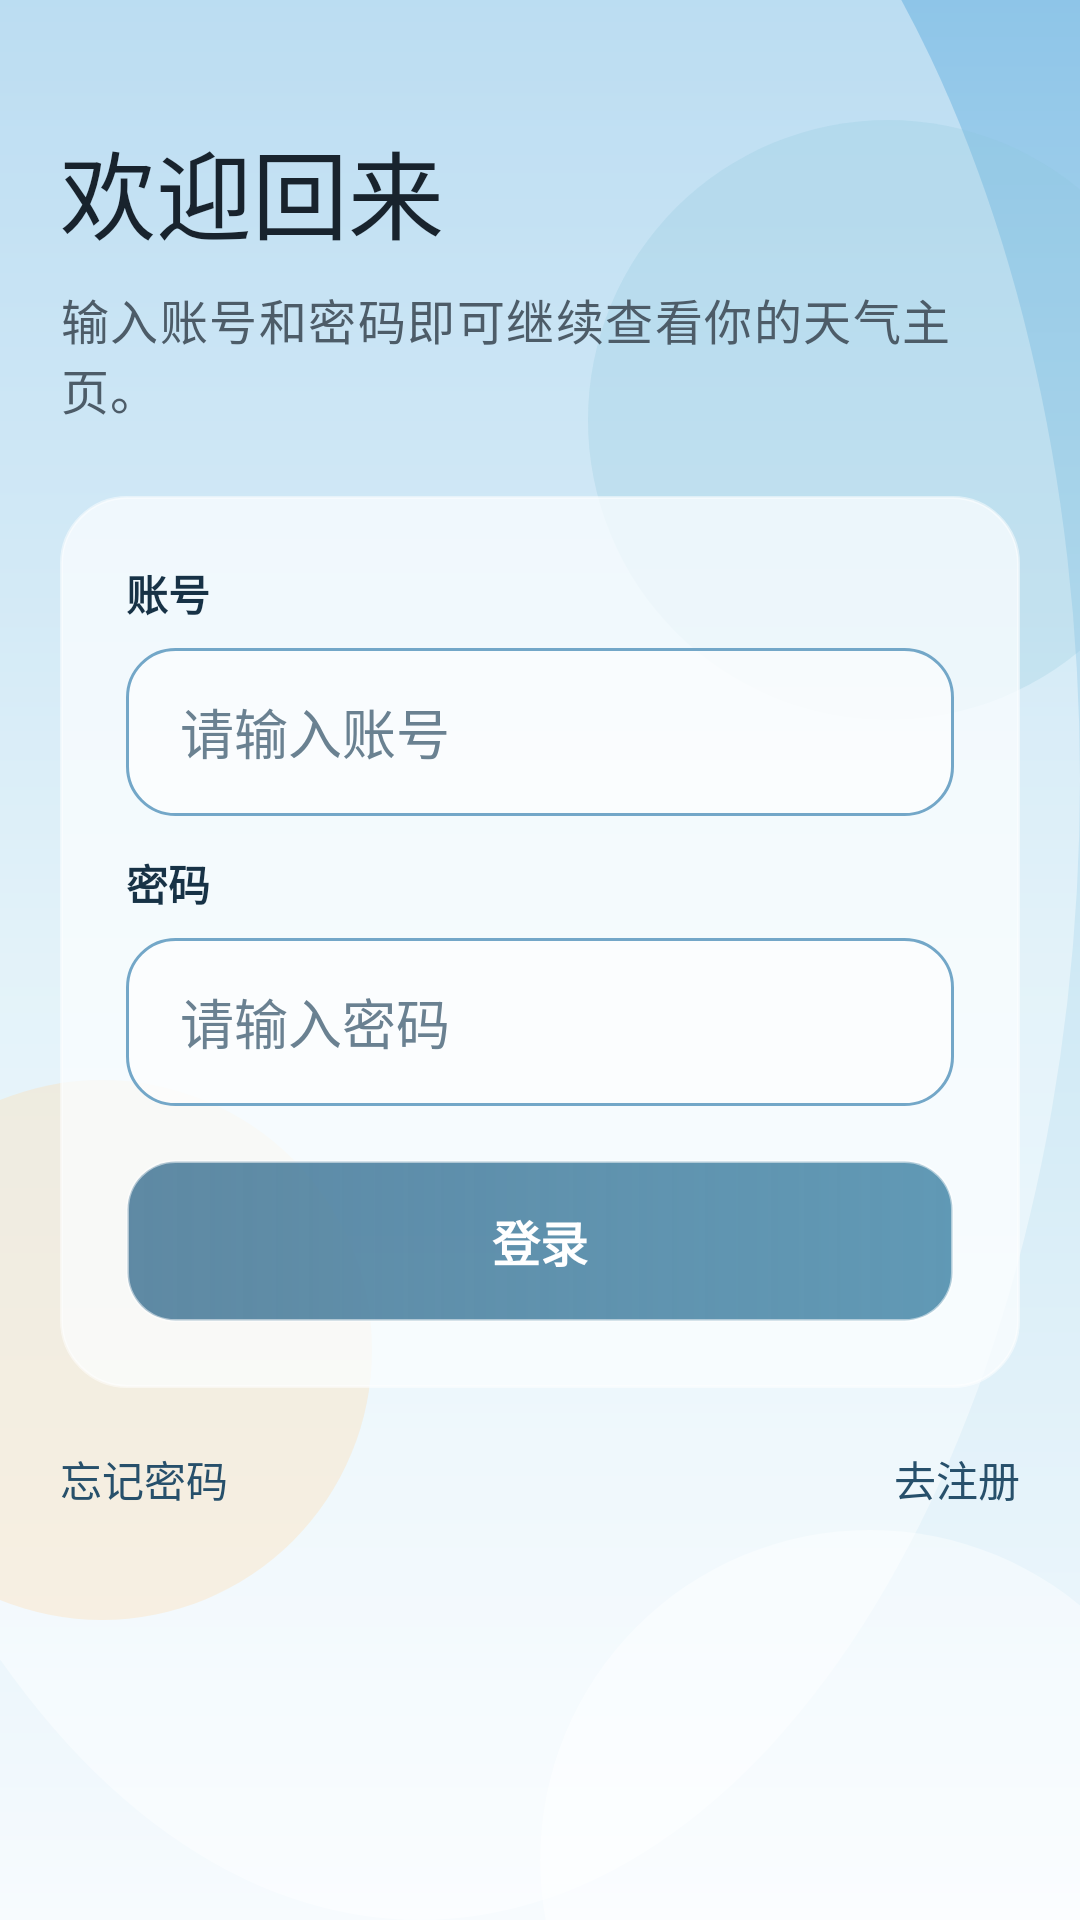

The Android layout XML behind this screen, and the referenced resources:
<!-- AndroidManifest.xml: application theme Theme.WeatherApp -->
<!-- res/layout/activity_login.xml -->
<?xml version="1.0" encoding="utf-8"?>
<LinearLayout xmlns:android="http://schemas.android.com/apk/res/android"
    android:id="@+id/root_container"
    android:layout_width="match_parent"
    android:layout_height="match_parent"
    android:background="@drawable/bg_login_rich"
    android:orientation="vertical"
    android:paddingStart="20dp"
    android:paddingTop="40dp"
    android:paddingEnd="20dp"
    android:paddingBottom="24dp">

    <TextView
        android:id="@+id/text_login_title"
        android:layout_width="wrap_content"
        android:layout_height="wrap_content"
        android:text="@string/auth_login_headline"
        android:textAppearance="@style/TextAppearance.Material3.HeadlineLarge"
        android:textColor="?attr/colorOnSurface" />

    <TextView
        android:layout_width="wrap_content"
        android:layout_height="wrap_content"
        android:layout_marginTop="8dp"
        android:text="@string/auth_login_subtitle"
        android:textAppearance="@style/TextAppearance.Material3.BodyLarge"
        android:textColor="@color/md_theme_onSurfaceVariant" />

    <LinearLayout
        android:layout_width="match_parent"
        android:layout_height="wrap_content"
        android:layout_marginTop="24dp"
        android:background="@drawable/bg_login_glass_panel"
        android:elevation="2dp"
        android:orientation="vertical"
        android:padding="22dp">

        <TextView
            android:layout_width="wrap_content"
            android:layout_height="wrap_content"
            android:text="@string/label_account"
            android:textColor="@color/login_input_text"
            android:textSize="14sp"
            android:textStyle="bold" />

        <EditText
            android:id="@+id/input_account"
            android:layout_width="match_parent"
            android:layout_height="56dp"
            android:layout_marginTop="8dp"
            android:background="@drawable/bg_login_glass_input"
            android:gravity="center_vertical"
            android:hint="@string/hint_enter_account"
            android:imeOptions="actionNext"
            android:inputType="textPersonName"
            android:maxLines="1"
            android:paddingStart="18dp"
            android:paddingEnd="18dp"
            android:textColor="@color/login_input_text"
            android:textColorHint="@color/login_input_hint" />

        <TextView
            android:id="@+id/text_error_account"
            android:layout_width="match_parent"
            android:layout_height="wrap_content"
            android:layout_marginTop="6dp"
            android:textColor="@color/login_error_text"
            android:textSize="12sp"
            android:visibility="gone" />

        <TextView
            android:layout_width="wrap_content"
            android:layout_height="wrap_content"
            android:layout_marginTop="12dp"
            android:text="@string/label_password"
            android:textColor="@color/login_input_text"
            android:textSize="14sp"
            android:textStyle="bold" />

        <EditText
            android:id="@+id/input_password"
            android:layout_width="match_parent"
            android:layout_height="56dp"
            android:layout_marginTop="8dp"
            android:background="@drawable/bg_login_glass_input"
            android:gravity="center_vertical"
            android:hint="@string/hint_enter_password"
            android:imeOptions="actionDone"
            android:inputType="textPassword"
            android:maxLines="1"
            android:paddingStart="18dp"
            android:paddingEnd="18dp"
            android:textColor="@color/login_input_text"
            android:textColorHint="@color/login_input_hint" />

        <TextView
            android:id="@+id/text_error_password"
            android:layout_width="match_parent"
            android:layout_height="wrap_content"
            android:layout_marginTop="6dp"
            android:textColor="@color/login_error_text"
            android:textSize="12sp"
            android:visibility="gone" />

        <TextView
            android:id="@+id/button_login"
            android:layout_width="match_parent"
            android:layout_height="54dp"
            android:layout_marginTop="18dp"
            android:background="@drawable/bg_login_primary_button"
            android:gravity="center"
            android:text="@string/action_login"
            android:textColor="@color/white"
            android:textSize="16sp"
            android:textStyle="bold" />
    </LinearLayout>

    <LinearLayout
        android:layout_width="match_parent"
        android:layout_height="wrap_content"
        android:layout_marginTop="14dp"
        android:gravity="center_vertical"
        android:orientation="horizontal">

        <TextView
            android:id="@+id/button_to_reset_password"
            android:layout_width="wrap_content"
            android:layout_height="wrap_content"
            android:background="?attr/selectableItemBackgroundBorderless"
            android:paddingTop="6dp"
            android:paddingBottom="6dp"
            android:text="@string/action_to_reset_password"
            android:textColor="@color/login_text_button"
            android:textSize="14sp" />

        <View
            android:layout_width="0dp"
            android:layout_height="1dp"
            android:layout_weight="1" />

        <TextView
            android:id="@+id/button_to_register"
            android:layout_width="wrap_content"
            android:layout_height="wrap_content"
            android:background="?attr/selectableItemBackgroundBorderless"
            android:paddingTop="6dp"
            android:paddingBottom="6dp"
            android:text="@string/action_to_register"
            android:textColor="@color/login_text_button"
            android:textSize="14sp" />
    </LinearLayout>
</LinearLayout>
<!-- resources referenced by this layout -->
<resources>
  <color name="login_error_text">#A32921</color>
  <color name="login_input_hint">#6A8191</color>
  <color name="login_input_text">#173246</color>
  <color name="login_text_button">#27506B</color>
  <color name="md_theme_onSurfaceVariant">#4D5C68</color>
  <color name="white">#FFFFFFFF</color>
  <!-- drawable bg_login_glass_panel (drawable) -->
  <?xml version="1.0" encoding="utf-8"?>
  <shape xmlns:android="http://schemas.android.com/apk/res/android">
      <corners android:radius="22dp" />
      <solid android:color="@color/login_glass_surface" />
      <stroke
          android:width="1dp"
          android:color="@color/login_glass_stroke" />
  </shape>
  <!-- drawable bg_login_primary_button (drawable) -->
  <?xml version="1.0" encoding="utf-8"?>
  <ripple xmlns:android="http://schemas.android.com/apk/res/android"
      android:color="@color/login_text_button_ripple">
      <item>
          <shape>
              <corners android:radius="16dp" />
              <gradient
                  android:angle="0"
                  android:startColor="#C02B6488"
                  android:endColor="#D94687A8" />
              <stroke
                  android:width="1dp"
                  android:color="@color/login_button_stroke" />
          </shape>
      </item>
  </ripple>
  <string name="action_login">登录</string>
  <string name="action_to_register">去注册</string>
  <string name="action_to_reset_password">忘记密码</string>
  <string name="auth_login_headline">欢迎回来</string>
  <string name="auth_login_subtitle">输入账号和密码即可继续查看你的天气主页。</string>
  <string name="hint_enter_account">请输入账号</string>
  <string name="hint_enter_password">请输入密码</string>
  <string name="label_account">账号</string>
  <string name="label_password">密码</string>
  <style name="Theme.WeatherApp" parent="Base.Theme.WeatherApp" />
  <color name="login_input_surface">#99FFFFFF</color>
  <color name="login_input_stroke_focused">#2D6F98</color>
  <color name="login_input_stroke">#73A7C8</color>
  <color name="login_glass_surface">#BFFBFEFF</color>
  <color name="login_glass_stroke">#80FFFFFF</color>
  <color name="login_text_button_ripple">#33FFFFFF</color>
  <color name="login_button_stroke">#80FFFFFF</color>
  <color name="login_bg_top">#8EC5E8</color>
  <color name="login_bg_mid">#CFE9F5</color>
  <color name="login_bg_bottom">#F7FBFE</color>
  <color name="login_blob_primary">#66FFFFFF</color>
  <color name="login_blob_secondary">#3D8BC3D9</color>
  <color name="login_blob_accent">#4DFFD7A1</color>
  <color name="md_theme_primary">#3A6A8C</color>
  <color name="md_theme_onPrimary">#FFFFFF</color>
  <color name="md_theme_primaryContainer">#D0E4F3</color>
  <color name="md_theme_onPrimaryContainer">#0E2738</color>
  <color name="md_theme_secondary">#6A8CA6</color>
  <color name="md_theme_onSecondary">#FFFFFF</color>
  <color name="md_theme_secondaryContainer">#DCEAF5</color>
  <color name="md_theme_onSecondaryContainer">#162733</color>
  <color name="md_theme_surface">#F7FAFD</color>
  <color name="md_theme_onSurface">#18232D</color>
  <color name="md_theme_surfaceVariant">#E6EEF4</color>
  <color name="md_theme_outline">#7A8A96</color>
  <style name="ShapeAppearance.WeatherApp.Small" parent="ShapeAppearance.Material3.Corner.Medium">
          <item name="cornerSize">12dp</item>
      </style>
  <style name="ShapeAppearance.WeatherApp.Medium" parent="ShapeAppearance.Material3.Corner.Large">
          <item name="cornerSize">16dp</item>
      </style>
  <style name="ShapeAppearance.WeatherApp.Large" parent="ShapeAppearance.Material3.Corner.ExtraLarge">
          <item name="cornerSize">24dp</item>
      </style>
</resources>
